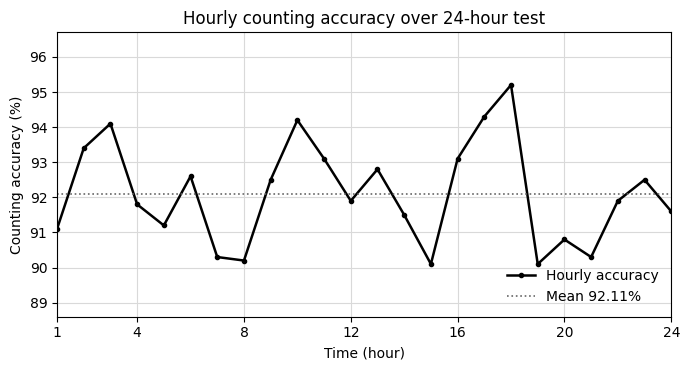

The matplotlib source for this figure:
# -*- coding: utf-8 -*-
# 24 小时计数准确率：黑白图 + CSV + 统计（Windows 中文友好）
import os, csv, numpy as np, matplotlib, matplotlib.pyplot as plt
from matplotlib import font_manager

# === 字体：若无中文字体则自动退回英文，避免乱码 ===
def setup_chinese_font(font_file_path=None):
    cn_candidates = ["Microsoft YaHei", "SimHei", "PingFang SC",
                     "Source Han Sans SC", "Noto Sans CJK SC"]
    fams = {f.name.lower() for f in font_manager.fontManager.ttflist}
    for name in cn_candidates:
        if name.lower() in fams:
            matplotlib.rcParams['font.sans-serif'] = [name, 'DejaVu Sans']
            matplotlib.rcParams['axes.unicode_minus'] = False
            return True
    if font_file_path and os.path.exists(font_file_path):
        font_manager.fontManager.addfont(font_file_path)
        prop = font_manager.FontProperties(fname=font_file_path)
        matplotlib.rcParams['font.sans-serif'] = [prop.get_name(), 'DejaVu Sans']
        matplotlib.rcParams['axes.unicode_minus'] = False
        return True
    matplotlib.rcParams['font.sans-serif'] = ['DejaVu Sans']
    matplotlib.rcParams['axes.unicode_minus'] = False
    return False

USE_CN = setup_chinese_font()  # 如需强制中文，可在此传入本地中文字体路径

# === 将数组替换为真实 24 小时准确率（百分数） ===
acc = np.array([
    91.1, 93.4, 94.1, 91.8, 91.2, 92.6, 90.3, 90.2,
    92.5, 94.2, 93.1, 91.9, 92.8, 91.5, 90.1, 93.1,
    94.3, 95.2, 90.1, 90.8, 90.3, 91.9, 92.5, 91.6
], dtype=float)

# === 基本统计 ===
mean = float(acc.mean())
std  = float(acc.std(ddof=1))     # 样本标准差
_min, _max = float(acc.min()), float(acc.max())
cv = std / mean * 100.0           # 变异系数(%)

print(f"Mean={mean:.2f}%, Std={std:.2f}pp, Min={_min:.1f}%, Max={_max:.1f}%, CV={cv:.2f}%")

# === 导出 CSV（UTF-8-SIG，Excel 友好） ===
outbase = "accuracy_24h"
with open(f"{outbase}.csv", "w", newline="", encoding="utf-8-sig") as f:
    w = csv.writer(f); w.writerow(["hour","accuracy_percent"])
    for i, v in enumerate(acc, start=1): w.writerow([i, f"{v:.3f}"])

# === 画图（黑白风格） ===
hours = np.arange(1, 25)
plt.figure(figsize=(7, 3.8))
plt.plot(hours, acc, color='black', lw=1.8, marker='o', markersize=3, label=("逐小时准确率" if USE_CN else "Hourly accuracy"))
plt.axhline(mean, color='0.4', lw=1.2, linestyle=':', label=(f"均值 {mean:.2f}%" if USE_CN else f"Mean {mean:.2f}%"))

plt.xlim(1, 24); plt.ylim(max(0, acc.min()-1.5), min(100, acc.max()+1.5))
plt.xticks([1,4,8,12,16,20,24])

if USE_CN:
    plt.xlabel("时间（小时）"); plt.ylabel("计数准确率（%）")
    #plt.title("24 小时测试期间逐小时计数准确率")
else:
    plt.xlabel("Time (hour)"); plt.ylabel("Counting accuracy (%)")
    plt.title("Hourly counting accuracy over 24-hour test")

plt.legend(frameon=False, loc="lower right")
plt.grid(True, color='0.85', linewidth=0.8)
plt.tight_layout()
plt.savefig(f"{outbase}.png", dpi=600)
plt.savefig(f"{outbase}.pdf")      # 矢量
plt.savefig(f"{outbase}.tiff", dpi=300)
plt.show()
